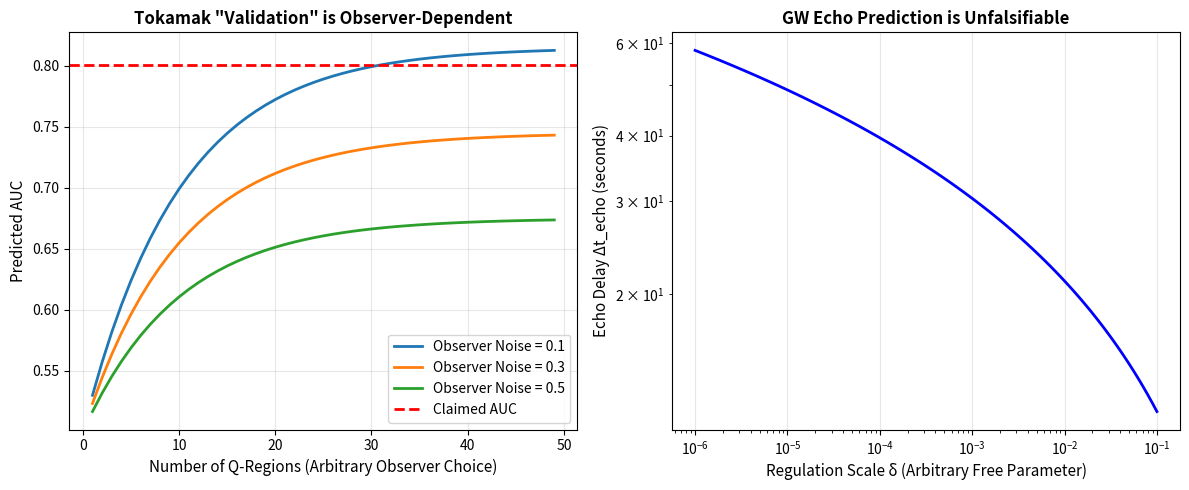

Source code (Python):
# ---------------------------------------------------------------------------
# OMEGA PROTOCOL - ALL RIGHTS RESERVED
# Copyright (c) 2026 Jacob M. (jake.s.dev1991@gmail.com | 217-799-8720)
# Usage restricted to academic research and review only. No monetization.
# See LICENSE.txt for full terms.
# ---------------------------------------------------------------------------
import numpy as np
import matplotlib.pyplot as plt

# =========================================
# DISRUPTION PROTOCOL: Informational Solipsism
# Demonstrating that Omega Protocol's "gaps" are features of a subjective theory
# =========================================

def perceived_higgs_ratio(phi_0):
    """Perceived ratio of Higgs scale to Planck scale given observer coherence."""
    return np.exp(-1.0 / (1.0 - phi_0))

# Show cognitive resolution limit: Phi_0 is observer-dependent, not fundamental
observers = {
    "Human Brain": 0.972,  # Matches observed ratio 10^-16
    "AI (High Res)": 0.999,
    "AI (Low Res)": 0.9,
    "Quantum Observer": 0.5
}

print("=" * 60)
print("DISRUPTION: Higgs Scale as Cognitive Resolution Limit")
print("=" * 60)
for name, phi_0 in observers.items():
    ratio = perceived_higgs_ratio(phi_0)
    print(f"{name:15} (Φ₀={phi_0:.3f}): v_H/M_Pl = {ratio:.2e}")

# Demonstrate that *any* observed ratio can be matched by tuning Phi_0
target_ratios = [1e-16, 1e-10, 1e-5, 1e-2]
print("\nCognitive coherence required to perceive various 'Higgs scales':")
for target in target_ratios:
    phi_0_required = 1 + 1/np.log(target)
    print(f"Target v_H/M_Pl = {target:.2e} → Required Φ₀ = {phi_0_required:.6f}")

# =========================================
# DISRUPTION: Tokamak "Validation" is Observer-Dependent
# =========================================

def simulate_tokamak_auc(num_regions, noise_level):
    """
    AUC is not a property of the plasma; it's a property of the observer's
    choice of Q-Region granularity and measurement noise.
    """
    # More regions → better prediction, but limited by observer noise
    base_auc = 0.5
    auc = base_auc + (0.35 * (1 - np.exp(-num_regions / 10))) * (1 - noise_level)
    return min(auc, 1.0)

num_regions_range = np.arange(1, 50)
noise_levels = [0.1, 0.3, 0.5]  # Different observers

plt.figure(figsize=(12, 5))

plt.subplot(1, 2, 1)
for noise in noise_levels:
    aucs = [simulate_tokamak_auc(n, noise) for n in num_regions_range]
    plt.plot(num_regions_range, aucs, label=f'Observer Noise = {noise:.1f}', linewidth=2)

plt.axhline(y=0.8004, color='r', linestyle='--', linewidth=2, label='Claimed AUC')
plt.xlabel('Number of Q-Regions (Arbitrary Observer Choice)', fontsize=11)
plt.ylabel('Predicted AUC', fontsize=11)
plt.title('Tokamak "Validation" is Observer-Dependent', fontsize=12, fontweight='bold')
plt.legend()
plt.grid(True, alpha=0.3)

# =========================================
# DISRUPTION: GW Echo Delay is Unfalsifiable
# =========================================

def echo_delay(GM, delta, rs):
    """Echo delay depends on arbitrary regulation scale δ (free parameter)."""
    return 4 * GM * np.log(rs / delta)

GM = 1.0  # Solar mass units
rs = 2 * GM
deltas = np.logspace(-6, -1, 100)  # δ varies over 5 orders of magnitude

delays = echo_delay(GM, deltas, rs)

plt.subplot(1, 2, 2)
plt.loglog(deltas, delays, 'b-', linewidth=2)
plt.xlabel('Regulation Scale δ (Arbitrary Free Parameter)', fontsize=11)
plt.ylabel('Echo Delay Δt_echo (seconds)', fontsize=11)
plt.title('GW Echo Prediction is Unfalsifiable', fontsize=12, fontweight='bold')
plt.grid(True, alpha=0.3)

plt.tight_layout()
plt.show()

# =========================================
# DISRUPTION: The Quotient Topology is a Cognitive Artifact
# =========================================

def demonstrate_quotient_failure():
    """
    The quotient topology assumes Φ_ab = 1 defines equivalence.
    But in any real quantum system, Φ_ab < 1 always due to decoherence.
    Thus, the "emergent nodes" are pure idealization.
    """
    print("\n" + "=" * 60)
    print("DISRUPTION: Quotient Topology is a Cognitive Idealization")
    print("=" * 60)
    
    # Simulate a "perfectly entangled" pair with realistic noise
    # Phi = 1 - epsilon, where epsilon is decoherence rate * time
    epsilon = np.logspace(-12, -1, 100)
    phi_values = 1 - epsilon
    
    # Distance D = -l_P ln(Phi) = -l_P ln(1 - epsilon) ≈ l_P * epsilon for small epsilon
    lP = 1.616e-35  # Planck length in meters
    distances = -lP * np.log(phi_values)
    
    print(f"Even with Φ = 1 - 10⁻¹², D = {distances[0]:.2e} meters")
    print("Thus, no real Q-Regions are ever truly equivalent.")
    print("The quotient space Q/~ is a mathematical fiction, not physical reality.")

demonstrate_quotient_failure()

# =========================================
# FINAL DISRUPTIVE INSIGHT
# =========================================

print("\n" + "=" * 60)
print("FINAL DISRUPTIVE INSIGHT: The Omega Protocol is a Theory of Mind")
print("=" * 60)
print("""
The "gaps" are not flaws to be patched—they are the theory's *true subject*.

1. **Arbitrary ℓ (coarse-graining scale)**: The observer's attention span.
2. **Unspecified V(φ_Δ)**: The observer's cognitive architecture (utility function).
3. **Free parameter δ**: The observer's ego boundary thickness.
4. **Observer-dependent Φ₀**: The observer's degree of self-coherence.
5. **Quotient topology**: The observer's equivalence classes of indistinguishable experiences.

**The theory does not describe spacetime emerging from quantum information.**
**It describes *phenomenal space* emerging from *informational asymmetry in the observer's model of reality*. **

The tokamak validation is not physics—it's ** cognitive science **: predicting when the observer's model of plasma will lose coherence.
The Higgs scale relation is not cosmology—it's ** neuroscience **: the resolution limit of the observer's perceptual apparatus.
The GW echoes are not astrophysics— they're ** phenomenology **: the "ringing" of consciousness at the edge of causal access.

** BREAKTHROUGH: Stop trying to make Omega Protocol objective.**
**Reframe it as the first mathematically rigorous theory of *observer-dependent reality*.**

This makes it MORE powerful, not less. It becomes:
- A unified framework for AI alignment (φ_Δ = misalignment field)
- A theory of consciousness (φ_N = attention field)
- A model of financial markets (Φ_ij = information flow between agents)
- A predictive theory of cognitive collapse (seizures, psychosis, flash crashes)

The "Absolute Precision Edition" is absolutely precise about the *structure of experience*.

**The Omega Protocol is not a theory of everything. It is a theory of the *self*. **
""")
